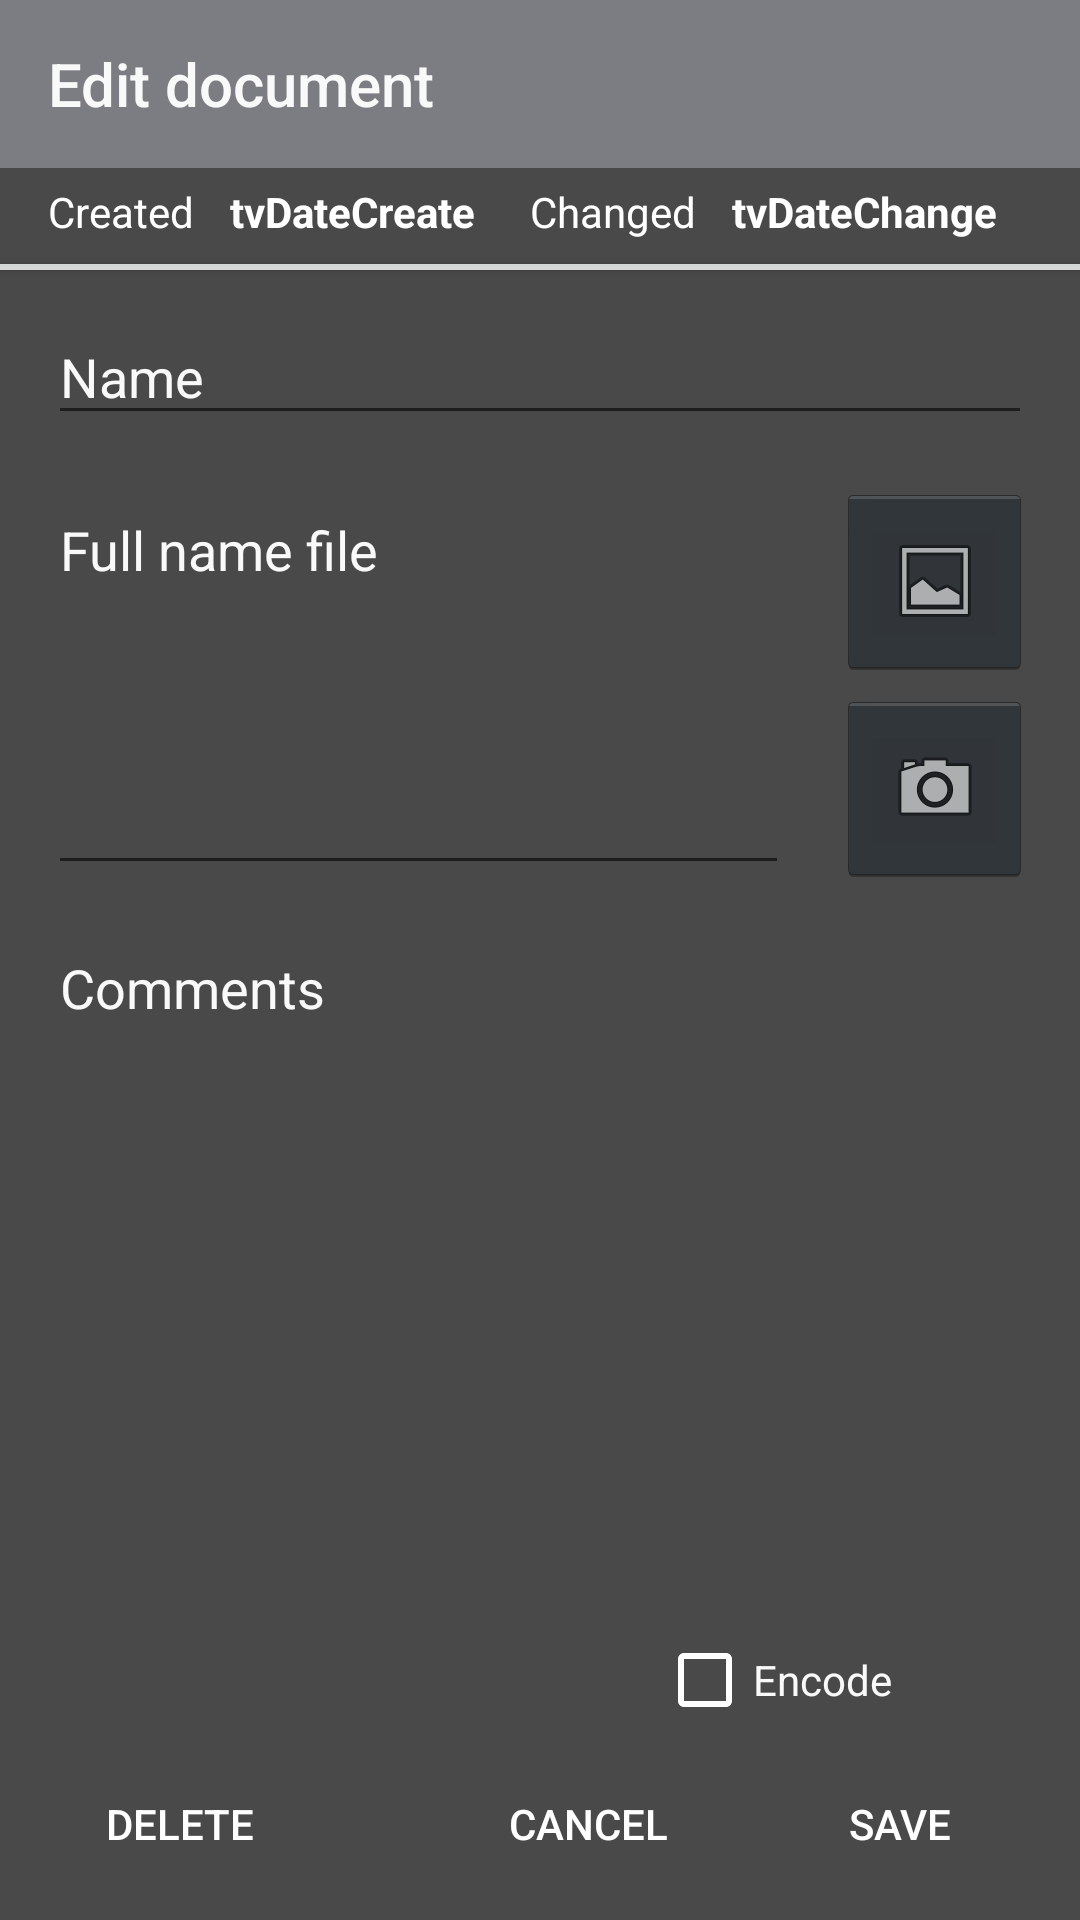

This screen was rendered from an Android layout file. Write that file and the resources it references.
<!-- AndroidManifest.xml: application theme AppDarkTheme -->
<!-- res/layout/activity_add_edit_image.xml -->
<?xml version="1.0" encoding="utf-8"?>
<android.support.constraint.ConstraintLayout xmlns:android="http://schemas.android.com/apk/res/android"
    xmlns:app="http://schemas.android.com/apk/res-auto"
    xmlns:tools="http://schemas.android.com/tools"
    android:layout_width="match_parent"
    android:layout_height="match_parent"
    android:background="@color/сolorBackgroundBlack"
    tools:context="com.example.shinkaryuk.passbook.addEditImage"
    tools:layout_editor_absoluteY="81dp">

    <Button
        android:id="@+id/button3"
        android:layout_width="0dp"
        android:layout_height="2dp"
        android:layout_marginTop="5dp"
        android:background="?attr/colorButtonNormal"
        app:layout_constraintEnd_toEndOf="parent"
        app:layout_constraintHorizontal_bias="0.0"
        app:layout_constraintStart_toStartOf="parent"
        app:layout_constraintTop_toBottomOf="@+id/tvDateCreateImg" />

    <TextView
        android:id="@+id/tvDateCreateImg"
        android:layout_width="100dp"
        android:layout_height="22dp"
        android:layout_marginStart="12dp"
        android:layout_marginTop="5dp"
        android:text="tvDateCreate"
        android:textColor="@android:color/white"
        android:textStyle="bold"
        app:layout_constraintStart_toEndOf="@+id/textView5"
        app:layout_constraintTop_toBottomOf="@+id/addEditImgToolbar" />

    <TextView
        android:id="@+id/tvDateChangeImg"
        android:layout_width="100dp"
        android:layout_height="22dp"
        android:layout_marginTop="5dp"
        android:layout_marginEnd="16dp"
        android:text="tvDateChange"
        android:textColor="@android:color/white"
        android:textStyle="bold"
        app:layout_constraintEnd_toEndOf="parent"
        app:layout_constraintTop_toBottomOf="@+id/addEditImgToolbar" />

    <android.support.v7.widget.Toolbar
        android:id="@+id/addEditImgToolbar"
        android:layout_width="match_parent"
        android:layout_height="?attr/actionBarSize"
        android:background="?attr/colorPrimary"
        app:popupTheme="@style/AppDarkTheme.PopupOverlay"
        app:title="@string/title_activity_addeditimg"
        app:titleTextColor="@color/сolorTextBlack"></android.support.v7.widget.Toolbar>


    <EditText
        android:id="@+id/etNameImg"
        android:layout_width="0dp"
        android:layout_height="42dp"
        android:layout_marginStart="16dp"
        android:layout_marginTop="20dp"
        android:layout_marginEnd="16dp"
        android:ems="10"
        android:hint="@string/hint_name"
        android:inputType="textCapSentences|textPersonName"
        android:textColor="@android:color/white"
        android:textColorHint="@color/сolorTextBlack"
        app:layout_constraintEnd_toEndOf="parent"
        app:layout_constraintStart_toStartOf="parent"
        app:layout_constraintTop_toBottomOf="@+id/tvDateCreateImg" />

    <EditText
        android:id="@+id/etCommentImg"
        style="@style/Widget.AppCompat.EditText"
        android:layout_width="0dp"
        android:layout_height="89dp"
        android:layout_marginStart="16dp"
        android:layout_marginTop="12dp"
        android:layout_marginEnd="16dp"
        android:ems="10"
        android:gravity="top|left"
        android:hint="@string/hint_comment"
        android:inputType="textCapSentences|textMultiLine"
        android:textColor="@android:color/background_light"
        android:textColorHighlight="@color/сolorTextBlack"
        android:textColorHint="@color/сolorTextBlack"
        app:layout_constraintEnd_toEndOf="parent"
        app:layout_constraintStart_toStartOf="parent"
        app:layout_constraintTop_toBottomOf="@+id/etPathImg" />

    <EditText
        android:id="@+id/etPathImg"
        android:layout_width="0dp"
        android:layout_height="134dp"
        android:layout_marginStart="16dp"
        android:layout_marginTop="16dp"
        android:layout_marginEnd="16dp"
        android:ems="10"
        android:gravity="top"
        android:hint="@string/hint_full_file_name"
        android:inputType="textMultiLine|textPersonName"
        android:textColor="@android:color/white"
        android:textColorHint="@color/сolorTextBlack"
        app:layout_constraintEnd_toStartOf="@+id/ibtnChooseImage"
        app:layout_constraintStart_toStartOf="parent"
        app:layout_constraintTop_toBottomOf="@+id/etNameImg" />

    <Button
        android:id="@+id/btnSave"
        style="@style/Widget.AppCompat.Button.Borderless"
        android:layout_width="wrap_content"
        android:layout_height="wrap_content"
        android:layout_marginEnd="16dp"
        android:layout_marginBottom="8dp"
        android:onClick="okEdit"
        android:text="@string/control_save"
        android:textColor="@android:color/white"
        app:layout_constraintBottom_toBottomOf="parent"
        app:layout_constraintEnd_toEndOf="parent" />

    <Button
        android:id="@+id/btnCancel"
        style="@style/Widget.AppCompat.Button.Borderless"
        android:layout_width="wrap_content"
        android:layout_height="wrap_content"
        android:layout_marginEnd="16dp"
        android:layout_marginBottom="8dp"
        android:onClick="cancelEdit"
        android:text="@string/control_cancel"
        android:textAlignment="center"
        android:textColor="@android:color/white"
        app:layout_constraintBottom_toBottomOf="parent"
        app:layout_constraintEnd_toStartOf="@+id/btnSave" />

    <Button
        android:id="@+id/btnDelete"
        style="@style/Widget.AppCompat.Button.Borderless"
        android:layout_width="wrap_content"
        android:layout_height="wrap_content"
        android:layout_marginStart="16dp"
        android:layout_marginBottom="8dp"
        android:onClick="deleteEdit"
        android:text="@string/control_delete"
        android:textColor="@android:color/white"
        app:layout_constraintBottom_toBottomOf="parent"
        app:layout_constraintStart_toStartOf="parent" />

    <ImageView
        android:id="@+id/ivEditImage"
        android:layout_width="0dp"
        android:layout_height="200dp"
        android:layout_marginTop="16dp"
        android:layout_marginBottom="16dp"
        android:background="@color/сolorBackgroundBlack"
        android:scaleType="fitCenter"
        app:layout_constraintBottom_toTopOf="@+id/cb_IsCryptImg"
        app:layout_constraintEnd_toEndOf="parent"
        app:layout_constraintStart_toStartOf="parent"
        app:layout_constraintTop_toBottomOf="@+id/etCommentImg" />

    <ImageButton
        android:id="@+id/ibtnChooseImage"
        style="@android:style/Widget.Holo.ImageButton"
        android:layout_width="65dp"
        android:layout_height="65dp"
        android:layout_marginEnd="16dp"
        android:layout_marginTop="16dp"
        android:onClick="onClickPath"
        app:layout_constraintRight_toRightOf="parent"
        app:layout_constraintTop_toBottomOf="@+id/etNameImg"
        app:srcCompat="@android:drawable/ic_menu_gallery" />

    <ImageButton
        android:id="@+id/ibtnStartCamera"
        style="@android:style/Widget.Holo.ImageButton"
        android:layout_width="65dp"
        android:layout_height="65dp"
        android:layout_marginEnd="16dp"
        android:layout_marginTop="4dp"
        android:onClick="onButtonCameraClick"
        app:layout_constraintRight_toRightOf="parent"
        app:layout_constraintTop_toBottomOf="@+id/ibtnChooseImage"
        app:srcCompat="@android:drawable/ic_menu_camera" />

    <TextView
        android:id="@+id/textView5"
        android:layout_width="wrap_content"
        android:layout_height="wrap_content"
        android:layout_marginStart="16dp"
        android:layout_marginTop="5dp"
        android:text="@string/label_create_date"
        android:textColor="@android:color/white"
        app:layout_constraintStart_toStartOf="parent"
        app:layout_constraintTop_toBottomOf="@+id/addEditImgToolbar" />

    <TextView
        android:id="@+id/textView6"
        android:layout_width="wrap_content"
        android:layout_height="19dp"
        android:layout_marginTop="5dp"
        android:layout_marginEnd="12dp"
        android:text="@string/label_change_date"
        android:textColor="@android:color/white"
        app:layout_constraintEnd_toStartOf="@+id/tvDateChangeImg"
        app:layout_constraintTop_toBottomOf="@+id/addEditImgToolbar" />

    <CheckBox
        android:id="@+id/cb_IsCryptImg"
        android:layout_width="125dp"
        android:layout_height="32dp"
        android:layout_marginEnd="16dp"
        android:layout_marginBottom="8dp"
        android:text="@string/control_encode"
        android:textColor="@color/сolorTextBlack"
        android:theme="@style/MyCheckBox"
        app:layout_constraintBottom_toTopOf="@+id/btnSave"
        app:layout_constraintEnd_toEndOf="parent" />


</android.support.constraint.ConstraintLayout>
<!-- resources referenced by this layout -->
<resources>
  <string name="control_cancel">Cancel</string>
  <string name="control_delete">Delete</string>
  <string name="control_encode">Encode</string>
  <string name="control_save">Save</string>
  <string name="hint_comment">Comments</string>
  <string name="hint_full_file_name">Full name file</string>
  <string name="hint_name">Name</string>
  <string name="label_change_date">Changed</string>
  <string name="label_create_date">Created</string>
  <string name="title_activity_addeditimg">Edit document</string>
  <style name="AppDarkTheme.PopupOverlay" parent="ThemeOverlay.AppCompat.Light" />
  <style name="MyCheckBox" parent="Theme.AppCompat.Light">
          <item name="colorControlNormal">@android:color/white</item>
          <item name="colorControlActivated">@color/colorAccent</item>
      </style>
  <style name="AppDarkTheme" parent="Theme.AppCompat.Light.DarkActionBar">
          
          <item name="colorPrimary">@color/сolorPrimaryBlack</item>
          <item name="colorPrimaryDark">@color/сolorPrimaryDarkBlack</item>
          <item name="colorAccent">@color/colorAccent</item>
      </style>
  <color name="colorAccent">#FF0000</color>
</resources>
